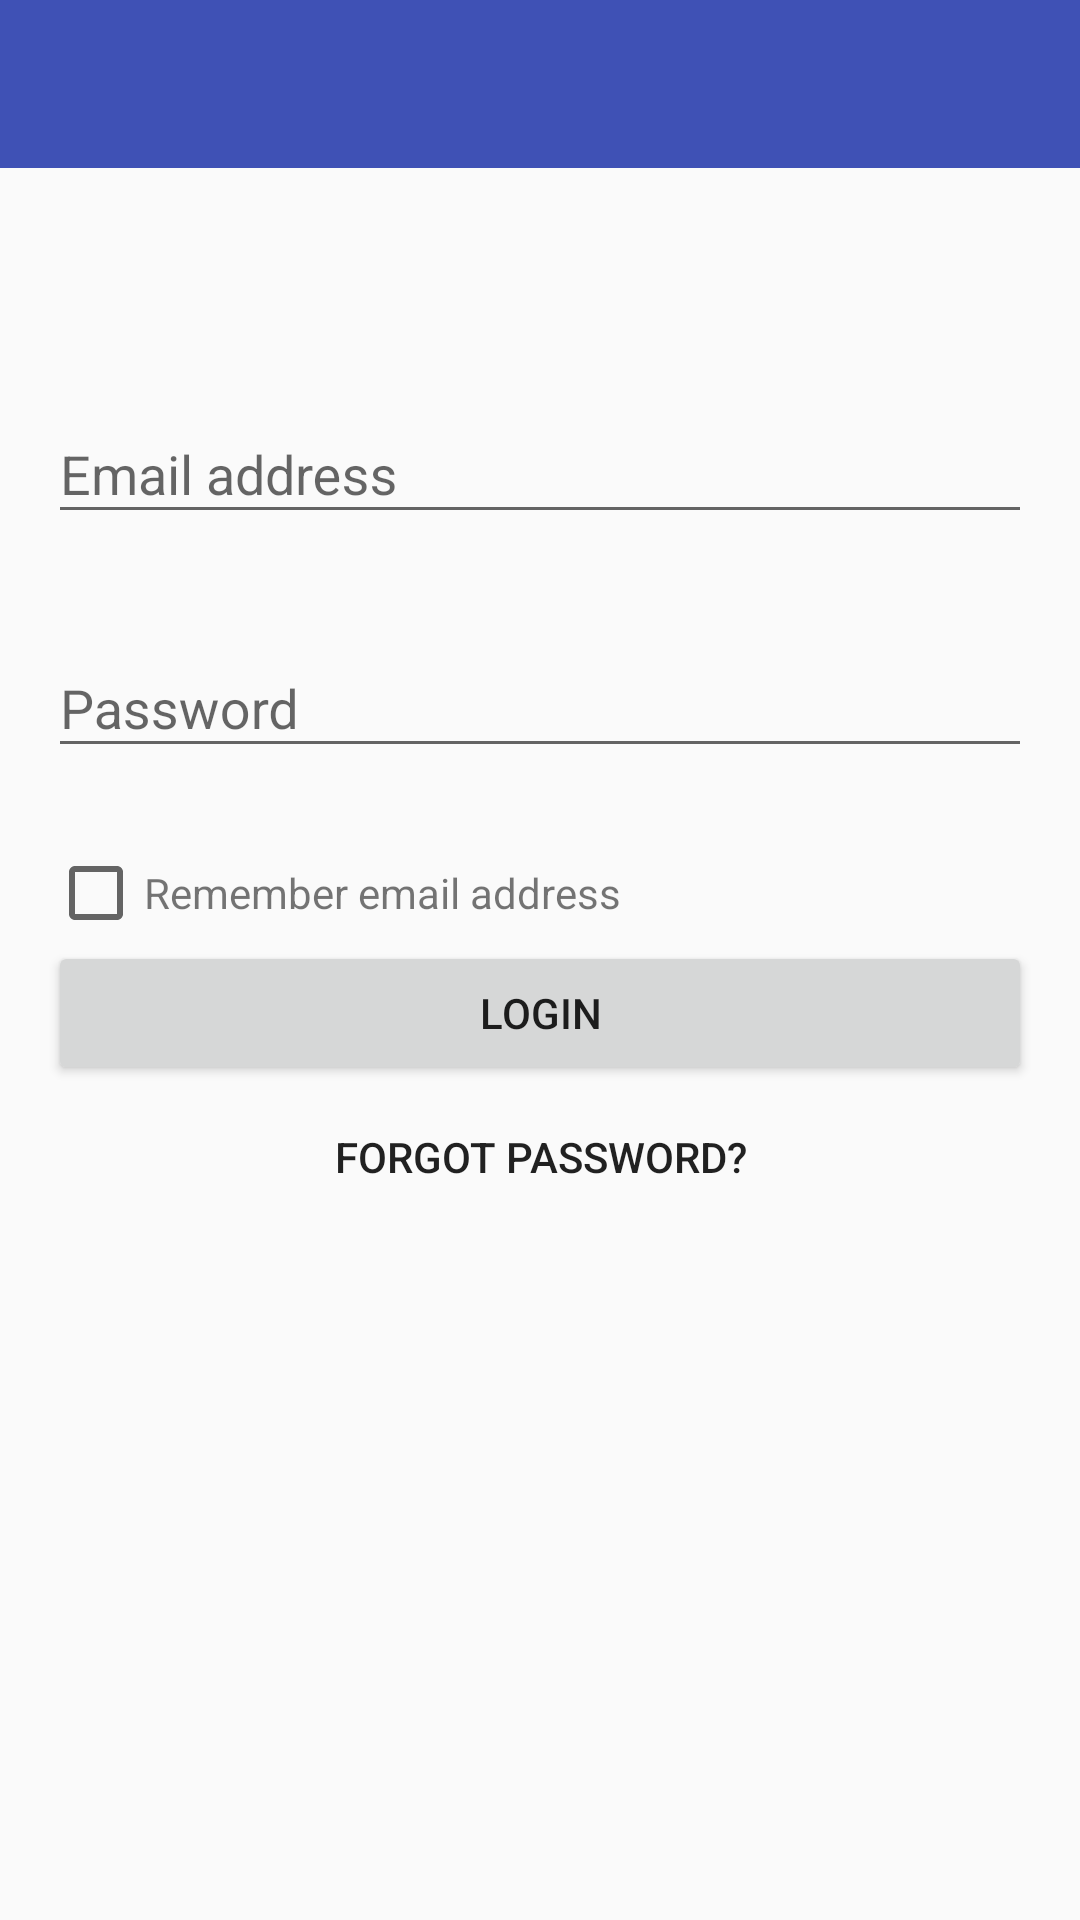

Android layout source for this screen:
<!-- AndroidManifest.xml: application theme Theme.AppCompat.Light.NoActionBar -->
<!-- res/layout/activity_login.xml -->
<?xml version="1.0" encoding="utf-8"?>
<android.support.constraint.ConstraintLayout
    xmlns:android="http://schemas.android.com/apk/res/android"
    xmlns:tools="http://schemas.android.com/tools"
    xmlns:app="http://schemas.android.com/apk/res-auto"
    tools:context="com.linkedin.android.learning_android_accessibility.activities.LoginActivity"
    android:layout_width="match_parent"
    android:layout_height="match_parent"
    android:orientation="vertical">

    <android.support.v7.widget.Toolbar
        android:id="@+id/toolbar"
        android:layout_width="match_parent"
        android:layout_height="?attr/actionBarSize"
        android:theme="@style/AppTheme.ToolBar"/>

    <TextView
        android:id="@+id/login_error_message"
        android:layout_width="match_parent"
        android:layout_height="wrap_content"
        android:padding="@dimen/padding_l"
        android:textAppearance="@style/ErrorText"
        app:layout_constraintTop_toBottomOf="@id/toolbar"/>

    <android.support.design.widget.TextInputLayout
        android:id="@+id/login_email_address"
        android:layout_width="0dp"
        android:layout_height="wrap_content"
        android:layout_marginTop="@dimen/padding_l"
        android:layout_marginLeft="@dimen/padding_l"
        android:layout_marginStart="@dimen/padding_l"
        android:layout_marginRight="@dimen/padding_l"
        android:layout_marginEnd="@dimen/padding_l"
        app:layout_constraintTop_toBottomOf="@id/login_error_message"
        app:layout_constraintLeft_toLeftOf="parent"
        app:layout_constraintRight_toRightOf="parent"
        app:errorTextAppearance="@style/ErrorText"
        app:errorEnabled="true">

        <android.support.design.widget.TextInputEditText
            android:layout_width="match_parent"
            android:layout_height="wrap_content"
            android:hint="@string/login_email_address"
            android:inputType="textEmailAddress"/>

    </android.support.design.widget.TextInputLayout>

    <android.support.design.widget.TextInputLayout
        android:id="@+id/login_password"
        android:layout_width="0dp"
        android:layout_height="wrap_content"
        android:layout_marginLeft="@dimen/padding_l"
        android:layout_marginStart="@dimen/padding_l"
        android:layout_marginRight="@dimen/padding_l"
        android:layout_marginEnd="@dimen/padding_l"
        app:layout_constraintTop_toBottomOf="@id/login_email_address"
        app:layout_constraintLeft_toLeftOf="parent"
        app:layout_constraintRight_toRightOf="parent"
        app:errorTextAppearance="@style/ErrorText"
        app:errorEnabled="true">

        <android.support.design.widget.TextInputEditText
            android:layout_width="match_parent"
            android:layout_height="wrap_content"
            android:inputType="textPassword"
            android:hint="@string/login_password"/>

    </android.support.design.widget.TextInputLayout>

    <android.support.v7.widget.AppCompatCheckBox
        android:id="@+id/login_remember_checkbox"
        android:layout_width="wrap_content"
        android:layout_height="wrap_content"
        android:layout_marginLeft="@dimen/padding_l"
        android:layout_marginStart="@dimen/padding_l"
        app:layout_constraintTop_toBottomOf="@+id/login_password"
        app:layout_constraintLeft_toLeftOf="parent"/>

    <TextView
        android:layout_width="wrap_content"
        android:layout_height="0dp"
        android:gravity="center"
        android:text="@string/login_remember_email_address"
        app:layout_constraintLeft_toRightOf="@+id/login_remember_checkbox"
        app:layout_constraintTop_toBottomOf="@+id/login_password"
        app:layout_constraintBottom_toTopOf="@+id/login_login_button"/>

    <android.support.v7.widget.AppCompatButton
        android:id="@+id/login_login_button"
        android:layout_width="0dp"
        android:layout_height="wrap_content"
        android:layout_marginLeft="@dimen/padding_l"
        android:layout_marginStart="@dimen/padding_l"
        android:layout_marginRight="@dimen/padding_l"
        android:layout_marginEnd="@dimen/padding_l"
        app:layout_constraintTop_toBottomOf="@+id/login_remember_checkbox"
        app:layout_constraintLeft_toLeftOf="parent"
        app:layout_constraintRight_toRightOf="parent"
        android:text="@string/login_login"/>

    <android.support.v7.widget.AppCompatButton
        android:id="@+id/login_forgot_password_button"
        android:layout_width="0dp"
        android:layout_height="wrap_content"
        android:layout_marginLeft="@dimen/padding_l"
        android:layout_marginStart="@dimen/padding_l"
        android:layout_marginRight="@dimen/padding_l"
        android:layout_marginEnd="@dimen/padding_l"
        app:layout_constraintTop_toBottomOf="@+id/login_login_button"
        app:layout_constraintLeft_toLeftOf="parent"
        app:layout_constraintRight_toRightOf="parent"
        style="@style/Widget.AppCompat.Button.Borderless"
        android:text="@string/login_forgot_password"/>

</android.support.constraint.ConstraintLayout>
<!-- resources referenced by this layout -->
<resources>
  <dimen name="padding_l">16dp</dimen>
  <string name="login_email_address">Email address</string>
  <string name="login_forgot_password">Forgot password?</string>
  <string name="login_login">Login</string>
  <string name="login_password">Password</string>
  <string name="login_remember_email_address">Remember email address</string>
  <style name="AppTheme.ToolBar">
          <item name="android:textColorPrimary">@android:color/white</item>
          <item name="android:textColorSecondary">@android:color/white</item>
          <item name="android:background">?colorPrimary</item>
          <item name="actionMenuTextColor">@android:color/white</item>
      </style>
  <style name="ErrorText" parent="@android:style/TextAppearance">
          <item name="android:textColor">@color/colorError</item>
      </style>
  <color name="colorError">#FFD32F2F</color>
</resources>
